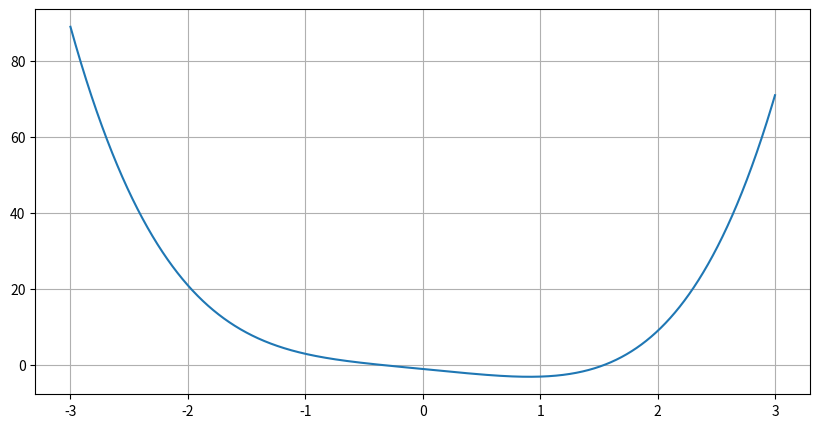

Recreate this plot in Python.
import numpy as np
import matplotlib.pyplot as plt

def func(x):
    f = x**4 - 3*x - 1
    df = 4*x**3 - 3
    return f, df

x, count = 1, 0
tol = 1.e-12

while True:
    f0, df = func(x)
    ratio = f0 / df
    print(f'x = {x:.5f} f(x) = {f0:.5e} ratio = {ratio:.5e}')
    if abs(ratio) < tol:
        break
    x -= ratio

print(f'Final x = {x}')

n = np.linspace(-3, 3, 10000)
results = np.ones(len(n))
results_df = np.ones(len(n))
for i in range(len(n)):
    results[i], results_df[i] = func(n[i])

plt.figure(1, figsize=(10, 5))
plt.plot(n, results)
plt.grid('on')
plt.show()
